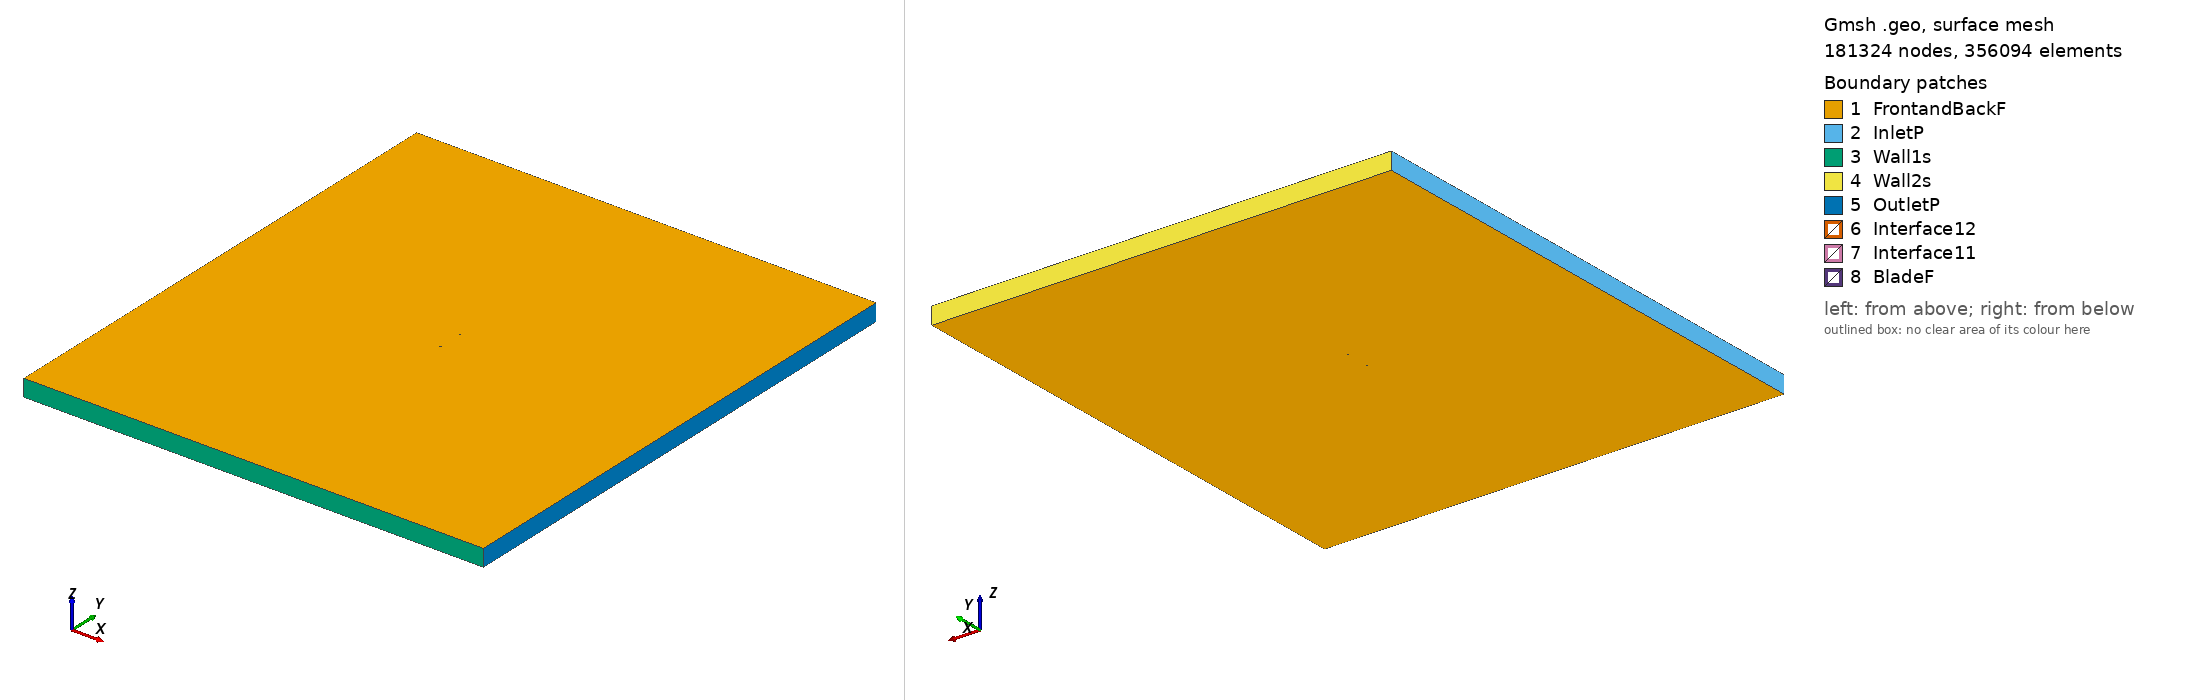

Gmsh geometry script, surface-meshed: 181324 nodes, 356094 surface elements. Boundary patches (legend numbers): 1 FrontandBackF, 2 InletP, 3 Wall1s, 4 Wall2s, 5 OutletP, 6 Interface12, 7 Interface11, 8 BladeF. Left view from above one corner, right view from below the opposite corner. Legend entries are the model's physical surfaces. The drawing asked Gmsh for element sizes between 1% and 20% of the model's largest extent; the script's own settings can give other sizes.

=== goe16k_tsr2_0.62696_aoa_-1.8934.geo (drawn) ===
SetFactory("OpenCASCADE");

Point(1) = {0.074925, 0.733554, 0, 1.0};
Point(2) = {0.068350, 0.737483, 0, 1.0};
Point(3) = {0.060682, 0.740744, 0, 1.0};
Point(4) = {0.045404, 0.745546, 0, 1.0};
Point(5) = {0.030177, 0.748793, 0, 1.0};
Point(6) = {0.015017, 0.750000, 0, 1.0};
Point(7) = {-0.000101, 0.749954, 0, 1.0};
Point(8) = {-0.015180, 0.748730, 0, 1.0};
Point(9) = {-0.030236, 0.746811, 0, 1.0};
Point(10) = {-0.045253, 0.743698, 0, 1.0};
Point(11) = {-0.052744, 0.741614, 0, 1.0};
Point(12) = {-0.060219, 0.739061, 0, 1.0};
Point(13) = {-0.067665, 0.735617, 0, 1.0};
Point(14) = {-0.071363, 0.733132, 0, 1.0};
Point(15) = {-0.074959, 0.727582, 0, 1.0};
Point(16) = {-0.071050, 0.723677, 0, 1.0};
Point(17) = {-0.067232, 0.722508, 0, 1.0};
Point(18) = {-0.059630, 0.721254, 0, 1.0};
Point(19) = {-0.052051, 0.720666, 0, 1.0};
Point(20) = {-0.044487, 0.720530, 0, 1.0};
Point(21) = {-0.029380, 0.720909, 0, 1.0};
Point(22) = {-0.014287, 0.721725, 0, 1.0};
Point(23) = {0.000805, 0.722542, 0, 1.0};
Point(24) = {0.015898, 0.723358, 0, 1.0};
Point(25) = {0.030986, 0.724311, 0, 1.0};
Point(26) = {0.046063, 0.725595, 0, 1.0};
Point(27) = {0.061116, 0.727620, 0, 1.0};
Point(28) = {0.068622, 0.729251, 0, 1.0};
Point(29) = {0.074980, 0.731904, 0, 1.0};
Point(30) = {-0.074925, -0.733554, 0, 1.0};
Point(31) = {-0.068350, -0.737483, 0, 1.0};
Point(32) = {-0.060682, -0.740744, 0, 1.0};
Point(33) = {-0.045404, -0.745546, 0, 1.0};
Point(34) = {-0.030177, -0.748793, 0, 1.0};
Point(35) = {-0.015017, -0.750000, 0, 1.0};
Point(36) = {0.000101, -0.749954, 0, 1.0};
Point(37) = {0.015180, -0.748730, 0, 1.0};
Point(38) = {0.030236, -0.746811, 0, 1.0};
Point(39) = {0.045253, -0.743698, 0, 1.0};
Point(40) = {0.052744, -0.741614, 0, 1.0};
Point(41) = {0.060219, -0.739061, 0, 1.0};
Point(42) = {0.067665, -0.735617, 0, 1.0};
Point(43) = {0.071363, -0.733132, 0, 1.0};
Point(44) = {0.074959, -0.727582, 0, 1.0};
Point(45) = {0.071050, -0.723677, 0, 1.0};
Point(46) = {0.067232, -0.722508, 0, 1.0};
Point(47) = {0.059630, -0.721254, 0, 1.0};
Point(48) = {0.052051, -0.720666, 0, 1.0};
Point(49) = {0.044487, -0.720530, 0, 1.0};
Point(50) = {0.029380, -0.720909, 0, 1.0};
Point(51) = {0.014287, -0.721725, 0, 1.0};
Point(52) = {-0.000805, -0.722542, 0, 1.0};
Point(53) = {-0.015898, -0.723358, 0, 1.0};
Point(54) = {-0.030986, -0.724311, 0, 1.0};
Point(55) = {-0.046063, -0.725595, 0, 1.0};
Point(56) = {-0.061116, -0.727620, 0, 1.0};
Point(57) = {-0.068622, -0.729251, 0, 1.0};
Point(58) = {-0.074980, -0.731904, 0, 1.0};

// Lines: first blade (splines 1-4)
Spline(1) = {1:29};
Spline(2) = {29,1};

// Lines: second blade (splines 5-8)
Spline(3) = {30:58};
Spline(4) = {58,30};

// Outer domain (points 20001-4 and lines)
Point(59) = {-13.50000000, -15.00000000, 0, 1.0};
Point(60) = {-13.50000000, 15.00000000, 0, 1.0};
Point(61) = {13.50000000, 15.00000000, 0, 1.0};
Point(62) = {13.50000000, -15.00000000, 0, 1.0};
Line(11) = {59, 60};
Line(12) = {60, 61};
Line(13) = {61, 62};
Line(14) = {59, 62};

// Interface (between moving and stationary domain) (circles)
Circle(9) = {0, 0, 0, 0.80000000, 0, 2*Pi};
Circle(10) = {0, 0, 0, 0.80000000, 0, 2*Pi};

// Loops collect Lines/Splines/etc (blade1, blade2, domain, first circle)
Line Loop(1) = {1:2};
Line Loop(2) = {3:4};
Line Loop(3) = {11,12,13,-14};
Line Loop(4) = {9};

// BooleanDifference cuts out the circle/interface from the domain
Plane Surface(1) = {3};
Plane Surface(2) = {4};
BooleanDifference{ Surface{1}; Delete;}{ Surface{2}; Delete;}

// This one cuts out the blades from the inner circle/interface
Line Loop(6) = {10};
Plane Surface(5) = {6};
Plane Surface(6) = {1};
Plane Surface(7) = {2};
BooleanDifference{ Surface{5}; Delete;}{ Surface{6,7}; Delete;}

// extrude to 3rd dimension
Extrude {0, 0, 1} {Surface{1}; Surface{5}; Layers{1}; Recombine;}

// Physical Surfaces are the named boundaries (patches)
Physical Surface("Interface11") = {12};
Physical Surface("Interface12") = {10};

// sides of domain
Physical Surface("InletP") = {6};
Physical Surface("OutletP") = {9};

// top and bottom of domain
Physical Surface("Wall1s") = {7};
Physical Surface("Wall2s") = {8};

// Check FrontandBackF by ensuring there is nothing in the 3rd dimension
Physical Surface("FrontandBackF") = {1,11,5,17};
Physical Surface("BladeF") = {13:16};
Physical Volume("Turbine") = {2};
Physical Volume("Farfield") = {1};

// settings for airfoil boundary layer
Field[1] = BoundaryLayer;
Field[1].EdgesList = {1:4};
Field[1].hwall_n = 1e-3;
Field[1].thickness = 1.5e-2;
Field[1].ratio = 1.05;
Field[1].Quads = 1;
BoundaryLayer Field = 1;

// control points for mesh (blade and interface)
// floor((arc length / 1.5mm)/ 2) -> Transfinite Line
Transfinite Line {1,3} = 103 Using Progression 1;
Transfinite Line {2,4} = 2 Using Progression 1;
Transfinite Line {9, 15} = 800 Using Progression 1;

// For more information on gmsh syntax, visit http://gmsh.info/doc/texinfo/gmsh.html
